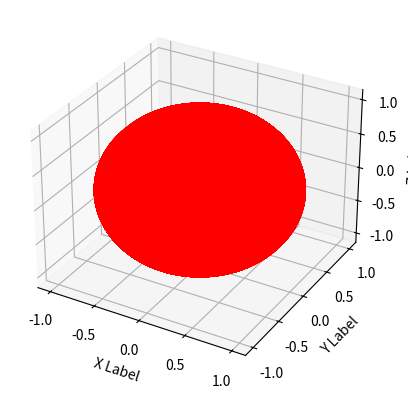

This chart was generated by the following Python code:
import numpy as np
from mpl_toolkits.mplot3d import Axes3D
import matplotlib.pyplot as plt
from scipy.stats import ortho_group
from random import *



def random_three_vector():
  u = random()
  v = random()
  theta = 2 * np.pi * u
  phi = np.arccos(2*v-1)
  x   = np.sin(theta)*np.cos(phi)
  y   = np.sin(theta)*np.sin(phi)
  z   = np.cos(theta)
  return [x,y,z]

trials=1000000

a=[]
b=[]
c=[]
for i in range(trials):
  temp=random_three_vector()
  a.append(temp[0])
  b.append(temp[1])
  c.append(temp[2])
  

fig = plt.figure()
ax = fig.add_subplot(111, projection='3d')

ax.scatter(a, b, c, c='r', marker='.')

ax.set_xlabel('X Label')
ax.set_ylabel('Y Label')
ax.set_zlabel('Z Label')

plt.show()